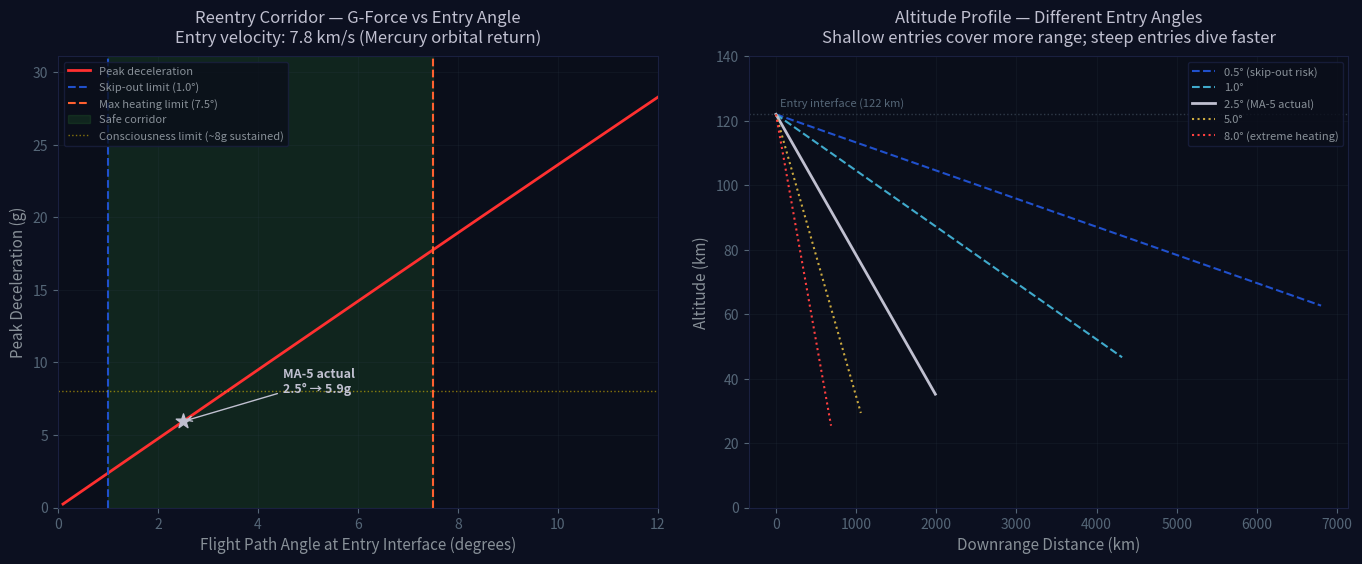

Python code for this plot:
#!/usr/bin/env python3
"""
Mercury-Atlas 5 — Reentry Corridor Visualization
==================================================
NASA Mission Series v1.18

Visualizes the reentry corridor: the narrow band of flight path
angles at the atmospheric entry interface (400,000 ft / ~122 km)
that allows safe return.

Too shallow (flight path angle too small):
  → spacecraft skips off the atmosphere like a stone on water
  → bounces back into space, potentially into an orbit with
    no recovery possibility

Too steep (flight path angle too large):
  → excessive aerodynamic heating overwhelms the heat shield
  → excessive g-force exceeds structural/biological limits
  → spacecraft breaks up or occupant loses consciousness

The safe corridor for Mercury was approximately:
  Shallow limit: -1° (skip-out boundary)
  Steep limit:   -7.5° (maximum heating/g-force boundary)
  MA-5 actual:   ~-2° to -3° (well within corridor)

Key insight: the corridor gets NARROWER for higher-speed entries.
This is why Apollo lunar return (11 km/s) had a much tighter
corridor than Mercury orbital return (7.8 km/s).

Usage: python3 reentry-corridor.py
Dependencies: numpy, matplotlib
Output: reentry_corridor.png (2 subplots)
"""

import numpy as np
import matplotlib.pyplot as plt

# ============================================================
# PHYSICAL CONSTANTS AND PARAMETERS
# ============================================================

R_EARTH = 6.371e6         # m
G = 9.80665               # m/s^2
ENTRY_ALT = 122e3         # m (400,000 ft = entry interface)

# Atmospheric model (exponential)
RHO_0 = 1.225             # kg/m^3 (sea level density)
H_SCALE = 8500.0          # m (scale height)

# Mercury capsule parameters
MASS = 1355.0             # kg (Mercury capsule mass)
CD = 1.1                  # drag coefficient (blunt body)
AREA = 2.81               # m^2 (heat shield area, 6 ft diameter)
BC = MASS / (CD * AREA)   # ballistic coefficient, kg/m^2

# ============================================================
# CORRIDOR BOUNDARY CALCULATIONS
# ============================================================

def atmospheric_density(altitude):
    """Exponential atmosphere model."""
    return RHO_0 * np.exp(-altitude / H_SCALE)

def max_deceleration_g(v_entry, gamma_deg):
    """Approximate peak deceleration in g for a given entry angle.
    Uses the Allen-Eggers analytical solution for ballistic entry.
    Peak decel ≈ v²sin(γ) / (2eH)  where H is scale height
    """
    gamma = np.radians(abs(gamma_deg))
    if gamma < 0.001:
        return 0.0
    v = v_entry
    # Peak deceleration from ballistic entry theory
    a_max = v**2 * np.sin(gamma) / (2.0 * np.e * H_SCALE)
    return a_max / G

def peak_heating_rate(v_entry, gamma_deg):
    """Approximate peak stagnation-point heating rate (W/cm²).
    Sutton-Graves correlation: q ≈ k × sqrt(rho/r_n) × v^3
    """
    gamma = np.radians(abs(gamma_deg))
    if gamma < 0.001:
        return 0.0
    # Approximate altitude of peak heating
    # For ballistic entry, peak heating occurs at slightly higher altitude
    # than peak deceleration
    rho_peak = RHO_0 * np.exp(-1) * np.sin(gamma)  # Simplified
    r_nose = 0.95  # m (Mercury heat shield radius)
    k = 1.83e-4    # Sutton-Graves constant for Earth (W/cm² / (kg/m³)^0.5 / (m/s)^3)
    q = k * np.sqrt(rho_peak / r_nose) * v_entry**3
    return q

# Entry velocity for MA-5 (orbital return)
V_ENTRY_MA5 = 7850.0    # m/s (approximate orbital velocity at entry interface)

# ============================================================
# PLOT
# ============================================================

fig, (ax1, ax2) = plt.subplots(1, 2, figsize=(14, 6))
fig.patch.set_facecolor('#0c1020')

gamma_range = np.linspace(0.1, 12.0, 200)  # degrees (absolute value)

# --- Subplot 1: G-force vs flight path angle ---
ax1.set_facecolor('#0a0e1a')

g_loads = [max_deceleration_g(V_ENTRY_MA5, g) for g in gamma_range]
ax1.plot(gamma_range, g_loads, color='#FF3030', linewidth=2, label='Peak deceleration')

# Corridor boundaries
SKIP_LIMIT = 1.0    # degrees — minimum entry angle
STEEP_LIMIT = 7.5   # degrees — maximum safe angle
MA5_ACTUAL = 2.5     # degrees — MA-5 actual entry angle (approximate)

ax1.axvline(x=SKIP_LIMIT, color='#2050CC', linewidth=1.5, linestyle='--',
             label=f'Skip-out limit ({SKIP_LIMIT}°)')
ax1.axvline(x=STEEP_LIMIT, color='#FF6030', linewidth=1.5, linestyle='--',
             label=f'Max heating limit ({STEEP_LIMIT}°)')

# Safe corridor fill
ax1.axvspan(SKIP_LIMIT, STEEP_LIMIT, alpha=0.12, color='#40CC40',
             label='Safe corridor')

# MA-5 actual entry
ma5_g = max_deceleration_g(V_ENTRY_MA5, MA5_ACTUAL)
ax1.scatter([MA5_ACTUAL], [ma5_g], color='#C0C0D0', s=120, zorder=5, marker='*')
ax1.annotate(f'MA-5 actual\n{MA5_ACTUAL}° → {ma5_g:.1f}g',
              xy=(MA5_ACTUAL, ma5_g),
              xytext=(MA5_ACTUAL + 2.0, ma5_g + 2.0),
              color='#C0C0D0', fontsize=9, fontweight='bold',
              arrowprops=dict(arrowstyle='->', color='#C0C0D0'))

# Human tolerance line
ax1.axhline(y=8.0, color='#FFD700', linewidth=1, linestyle=':',
             alpha=0.5, label='Consciousness limit (~8g sustained)')

ax1.set_xlabel('Flight Path Angle at Entry Interface (degrees)', color='#889098', fontsize=11)
ax1.set_ylabel('Peak Deceleration (g)', color='#889098', fontsize=11)
ax1.set_title('Reentry Corridor — G-Force vs Entry Angle\n'
               f'Entry velocity: {V_ENTRY_MA5/1e3:.1f} km/s (Mercury orbital return)',
               color='#C0C0D0', fontsize=12, pad=10)
ax1.legend(loc='upper left', fontsize=8, facecolor='#0a0e1a',
            edgecolor='#1a2040', labelcolor='#889098')
ax1.set_xlim(0, 12)
ax1.set_ylim(0, max(g_loads) * 1.1)
ax1.tick_params(colors='#556677')
ax1.grid(alpha=0.15, color='#334455')
for spine in ax1.spines.values():
    spine.set_color('#1a2040')

# --- Subplot 2: Altitude vs range profile for different angles ---
ax2.set_facecolor('#0a0e1a')

# Simplified altitude profiles for different entry angles
# Using ballistic trajectory approximation
entry_angles = [0.5, 1.0, 2.5, 5.0, 8.0]
colors = ['#2050CC', '#40AACC', '#C0C0D0', '#CCAA40', '#FF4040']
styles = ['--', '--', '-', ':', ':']

for angle, color, style in zip(entry_angles, colors, styles):
    gamma = np.radians(angle)
    # Simplified trajectory: exponential altitude decay
    # Range and altitude parametrized by time
    dt = 0.5
    alt = ENTRY_ALT
    v = V_ENTRY_MA5
    range_km = 0
    alts = [alt / 1e3]
    ranges = [0]

    for step in range(2000):
        rho = atmospheric_density(alt)
        drag = 0.5 * rho * v**2 * CD * AREA / MASS
        # Decelerate
        v -= drag * dt
        if v < 100:
            break
        # Descend
        alt -= v * np.sin(gamma) * dt
        range_km += v * np.cos(gamma) * dt / 1e3

        # Skip-out check
        if alt > ENTRY_ALT * 1.1 and angle < 0.8:
            # Would skip out
            break
        if alt < 0:
            alt = 0
            alts.append(0)
            ranges.append(range_km)
            break

        alts.append(alt / 1e3)
        ranges.append(range_km)

    label = f'{angle}°'
    if angle == MA5_ACTUAL:
        label += ' (MA-5 actual)'
    elif angle < SKIP_LIMIT:
        label += ' (skip-out risk)'
    elif angle > STEEP_LIMIT:
        label += ' (extreme heating)'

    ax2.plot(ranges, alts, color=color, linewidth=2 if angle == MA5_ACTUAL else 1.5,
              linestyle=style, label=label)

# Entry interface line
ax2.axhline(y=ENTRY_ALT/1e3, color='#556677', linewidth=1, linestyle=':',
             alpha=0.5)
ax2.annotate('Entry interface (122 km)', xy=(50, ENTRY_ALT/1e3 + 2),
              color='#556677', fontsize=8)

ax2.set_xlabel('Downrange Distance (km)', color='#889098', fontsize=11)
ax2.set_ylabel('Altitude (km)', color='#889098', fontsize=11)
ax2.set_title('Altitude Profile — Different Entry Angles\n'
               'Shallow entries cover more range; steep entries dive faster',
               color='#C0C0D0', fontsize=12, pad=10)
ax2.legend(loc='upper right', fontsize=8, facecolor='#0a0e1a',
            edgecolor='#1a2040', labelcolor='#889098')
ax2.set_ylim(0, 140)
ax2.tick_params(colors='#556677')
ax2.grid(alpha=0.15, color='#334455')
for spine in ax2.spines.values():
    spine.set_color('#1a2040')

plt.tight_layout(pad=2.0)
plt.savefig('reentry_corridor.png', dpi=150, facecolor='#0c1020',
             bbox_inches='tight')
plt.close()

# ============================================================
# NUMERICAL SUMMARY
# ============================================================

print("=" * 60)
print("MERCURY-ATLAS 5 — REENTRY CORRIDOR ANALYSIS")
print("=" * 60)
print()
print(f"Entry interface altitude:  {ENTRY_ALT/1e3:.0f} km (400,000 ft)")
print(f"Entry velocity:            {V_ENTRY_MA5:.0f} m/s ({V_ENTRY_MA5/1e3:.1f} km/s)")
print(f"Ballistic coefficient:     {BC:.0f} kg/m²")
print()
print("--- Corridor Boundaries ---")
print(f"Skip-out limit:            {SKIP_LIMIT}° (too shallow → bounces off)")
print(f"Max heating limit:         {STEEP_LIMIT}° (too steep → burns up)")
print(f"Safe corridor width:       {STEEP_LIMIT - SKIP_LIMIT}°")
print()
print("--- MA-5 Actual Entry ---")
print(f"Flight path angle:         ~{MA5_ACTUAL}°")
print(f"Peak deceleration:         ~{max_deceleration_g(V_ENTRY_MA5, MA5_ACTUAL):.1f}g")
print(f"Margin from skip-out:      {MA5_ACTUAL - SKIP_LIMIT:.1f}°")
print(f"Margin from max heating:   {STEEP_LIMIT - MA5_ACTUAL:.1f}°")
print()
print("--- Comparison: What Happens Outside the Corridor ---")
for angle in [0.5, 1.0, 2.5, 5.0, 8.0, 10.0]:
    g = max_deceleration_g(V_ENTRY_MA5, angle)
    status = "SAFE" if SKIP_LIMIT <= angle <= STEEP_LIMIT else "DANGEROUS"
    if angle < SKIP_LIMIT:
        status = "SKIP-OUT"
    elif angle > STEEP_LIMIT:
        status = "EXTREME"
    print(f"  {angle:5.1f}° → {g:5.1f}g  [{status}]")
print()
print("The corridor is narrow. At 7.8 km/s, the difference between")
print("safe return and skip-out is about 1 degree. The difference")
print("between safe return and structural failure is about 5 degrees.")
print("Threading this needle is what the retrofire system must achieve.")
print()
print("Output: reentry_corridor.png")
